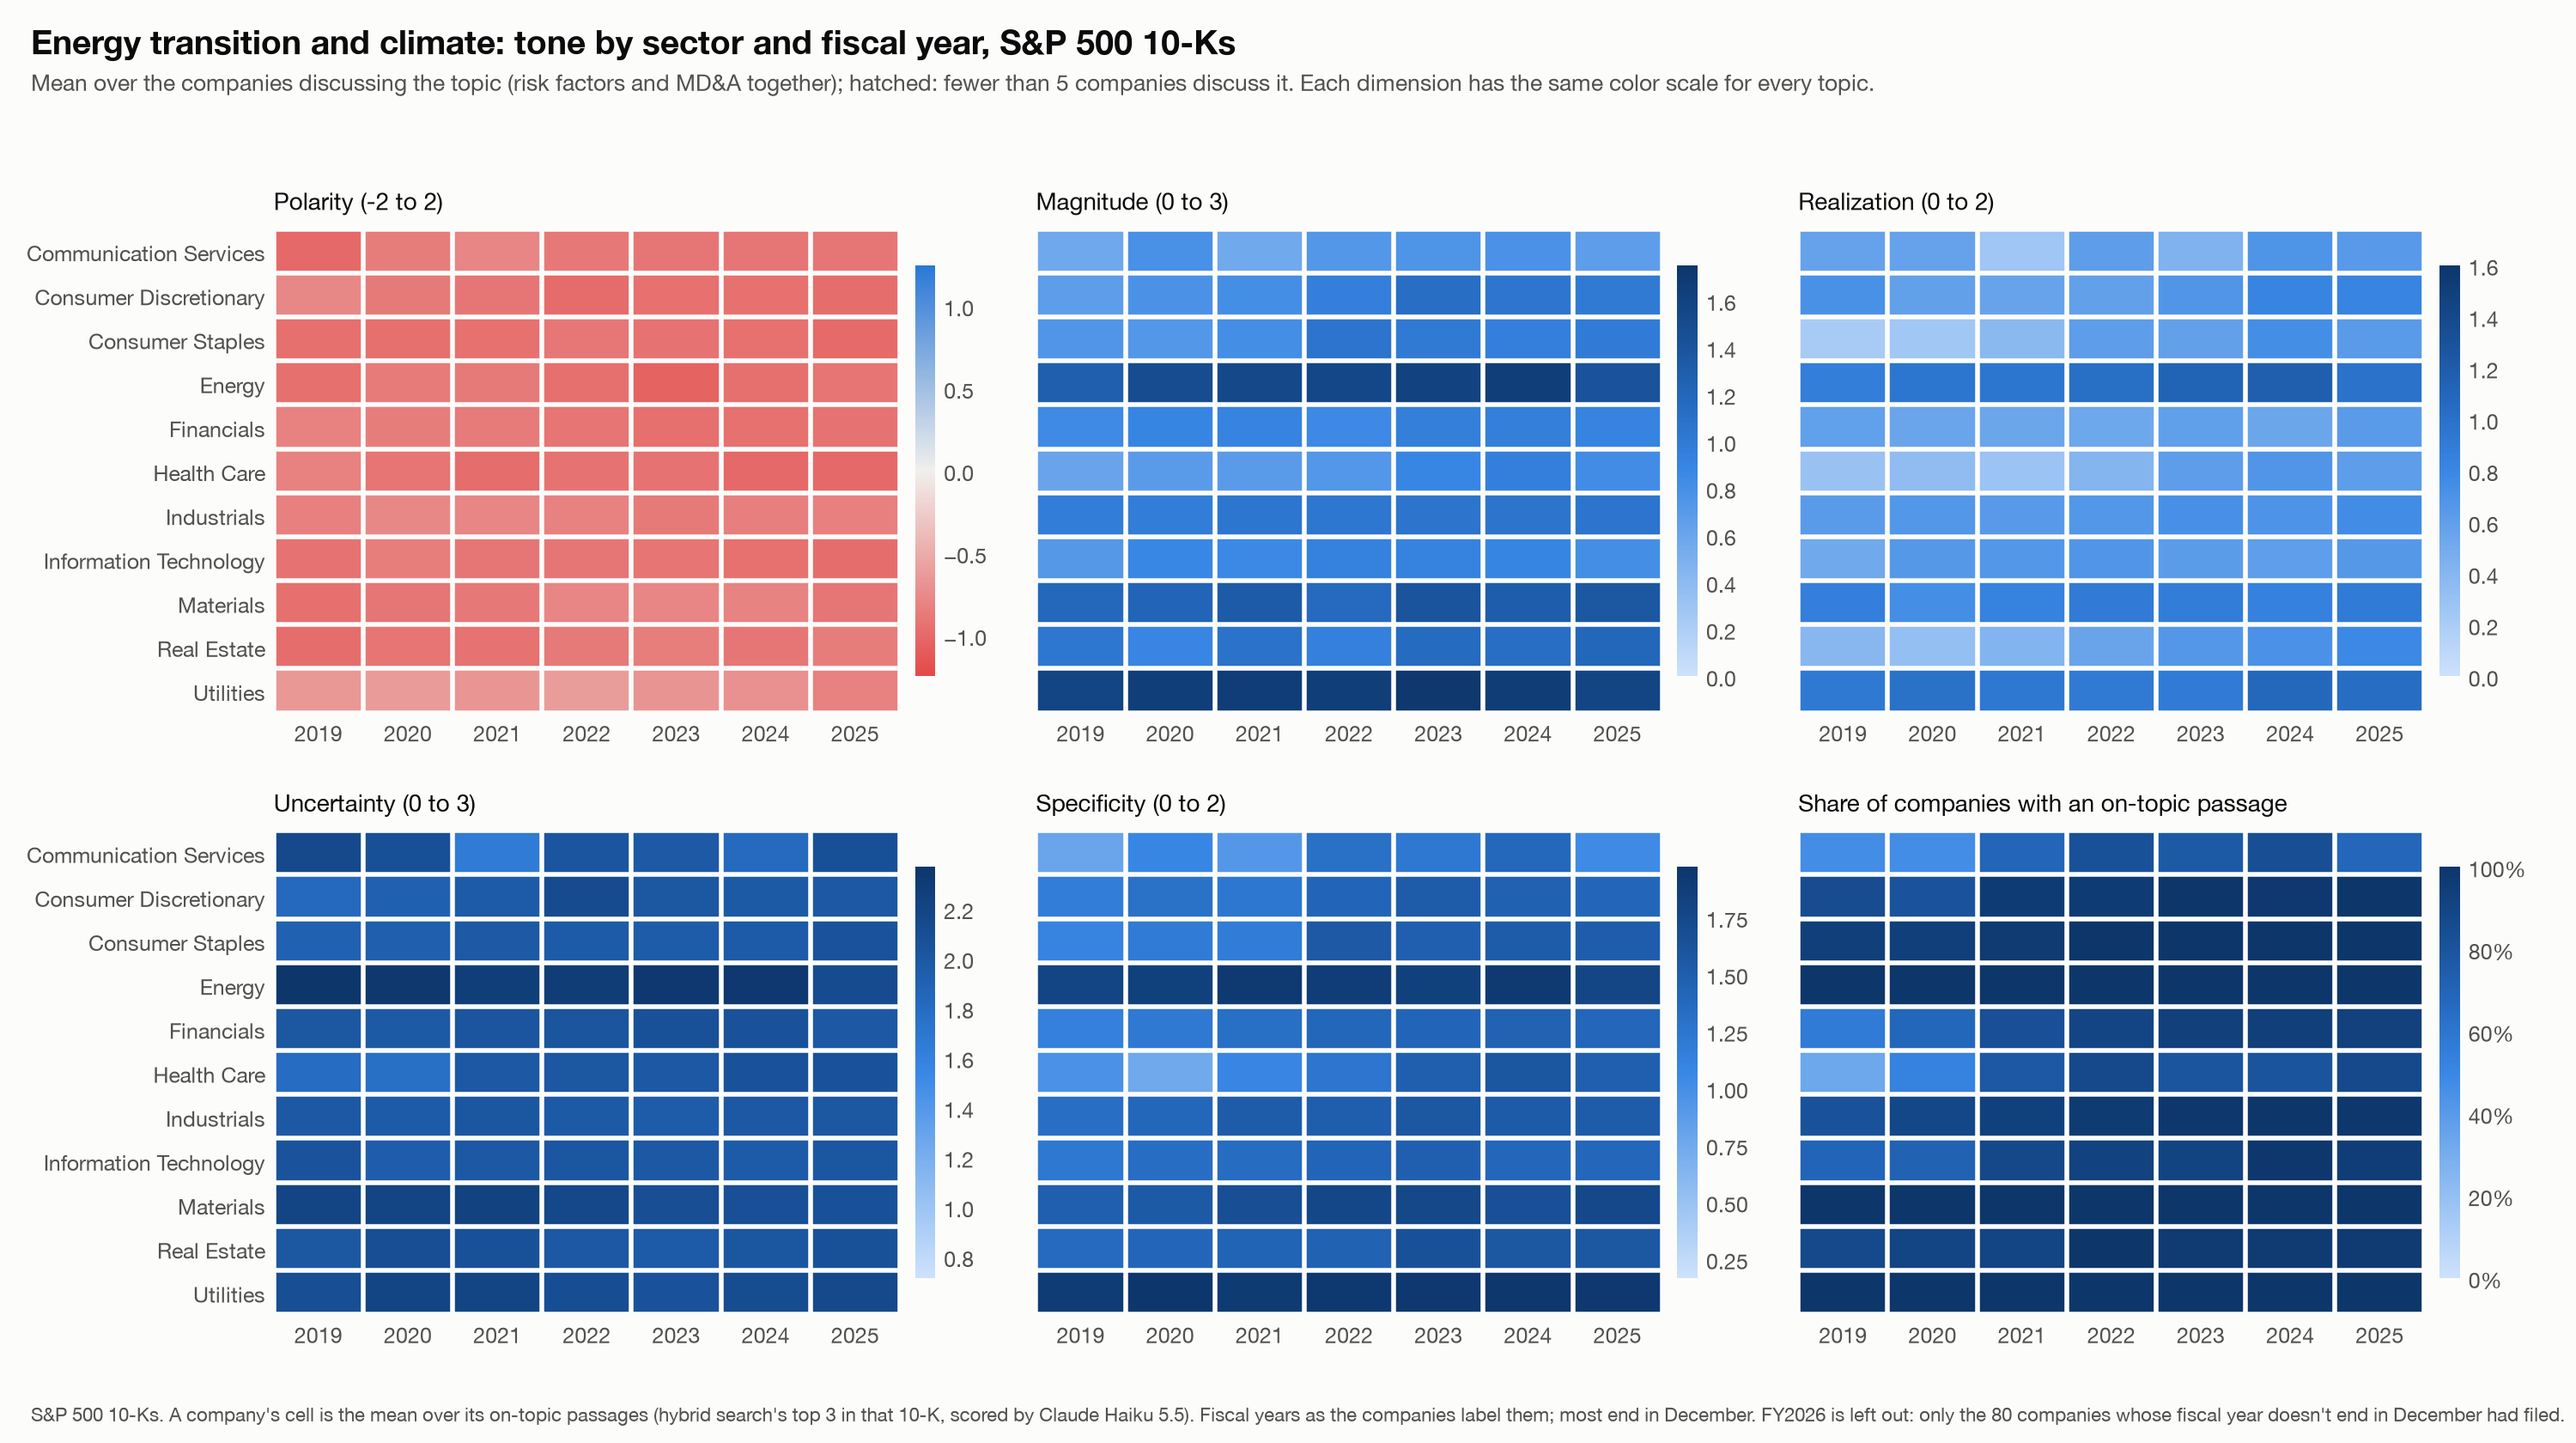

Source data for this figure (header and first rows):
measure, topic, sector, fy, mean, n
polarity, Energy transition and climate, Communication Services, 2019, -1.0, 7
polarity, Energy transition and climate, Communication Services, 2020, -0.8571, 7
polarity, Energy transition and climate, Communication Services, 2021, -0.7879, 11
polarity, Energy transition and climate, Communication Services, 2022, -0.8846, 13
polarity, Energy transition and climate, Communication Services, 2023, -0.8974, 13
polarity, Energy transition and climate, Communication Services, 2024, -0.9, 15
polarity, Energy transition and climate, Communication Services, 2025, -0.8974, 13
polarity, Energy transition and climate, Consumer Discretionary, 2019, -0.7675, 38
polarity, Energy transition and climate, Consumer Discretionary, 2020, -0.8739, 37
polarity, Energy transition and climate, Consumer Discretionary, 2021, -0.9037, 45
polarity, Energy transition and climate, Consumer Discretionary, 2022, -0.9778, 45
polarity, Energy transition and climate, Consumer Discretionary, 2023, -0.9362, 47
polarity, Energy transition and climate, Consumer Discretionary, 2024, -0.9384, 46
polarity, Energy transition and climate, Consumer Discretionary, 2025, -0.961, 47
polarity, Energy transition and climate, Consumer Staples, 2019, -0.954, 29
polarity, Energy transition and climate, Consumer Staples, 2020, -0.9483, 29
polarity, Energy transition and climate, Consumer Staples, 2021, -0.9444, 30
polarity, Energy transition and climate, Consumer Staples, 2022, -0.8925, 31
polarity, Energy transition and climate, Consumer Staples, 2023, -0.9293, 33
polarity, Energy transition and climate, Consumer Staples, 2024, -0.9394, 33
polarity, Energy transition and climate, Consumer Staples, 2025, -0.9848, 33
polarity, Energy transition and climate, Energy, 2019, -0.9474, 19
polarity, Energy transition and climate, Energy, 2020, -0.8667, 20
polarity, Energy transition and climate, Energy, 2021, -0.873, 21
polarity, Energy transition and climate, Energy, 2022, -0.9524, 21
polarity, Energy transition and climate, Energy, 2023, -1.048, 21
polarity, Energy transition and climate, Energy, 2024, -0.9524, 21
polarity, Energy transition and climate, Energy, 2025, -0.9127, 21
polarity, Energy transition and climate, Financials, 2019, -0.813, 41
polarity, Energy transition and climate, Financials, 2020, -0.8571, 49
polarity, Energy transition and climate, Financials, 2021, -0.8607, 61
polarity, Energy transition and climate, Financials, 2022, -0.9154, 67
polarity, Energy transition and climate, Financials, 2023, -0.9548, 70
polarity, Energy transition and climate, Financials, 2024, -0.9366, 71
polarity, Energy transition and climate, Financials, 2025, -0.9214, 70
polarity, Energy transition and climate, Health Care, 2019, -0.8158, 19
polarity, Energy transition and climate, Health Care, 2020, -0.908, 29
polarity, Energy transition and climate, Health Care, 2021, -0.9704, 45
polarity, Energy transition and climate, Health Care, 2022, -0.9183, 51
polarity, Energy transition and climate, Health Care, 2023, -0.9255, 47
polarity, Energy transition and climate, Health Care, 2024, -1.0, 48
polarity, Energy transition and climate, Health Care, 2025, -0.9968, 52
polarity, Energy transition and climate, Industrials, 2019, -0.8278, 60
polarity, Energy transition and climate, Industrials, 2020, -0.7626, 66
polarity, Energy transition and climate, Industrials, 2021, -0.7824, 72
polarity, Energy transition and climate, Industrials, 2022, -0.8089, 75
polarity, Energy transition and climate, Industrials, 2023, -0.8697, 78
polarity, Energy transition and climate, Industrials, 2024, -0.8376, 79
polarity, Energy transition and climate, Industrials, 2025, -0.8203, 77
polarity, Energy transition and climate, Information Technology, 2019, -0.934, 48
polarity, Energy transition and climate, Information Technology, 2020, -0.84, 50
polarity, Energy transition and climate, Information Technology, 2021, -0.9048, 63
polarity, Energy transition and climate, Information Technology, 2022, -0.898, 67
polarity, Energy transition and climate, Information Technology, 2023, -0.9116, 66
polarity, Energy transition and climate, Information Technology, 2024, -0.9413, 71
polarity, Energy transition and climate, Information Technology, 2025, -0.9624, 71
polarity, Energy transition and climate, Materials, 2019, -0.9545, 22
polarity, Energy transition and climate, Materials, 2020, -0.9048, 21
polarity, Energy transition and climate, Materials, 2021, -0.8788, 22
polarity, Energy transition and climate, Materials, 2022, -0.7879, 22
... 402 more rows
